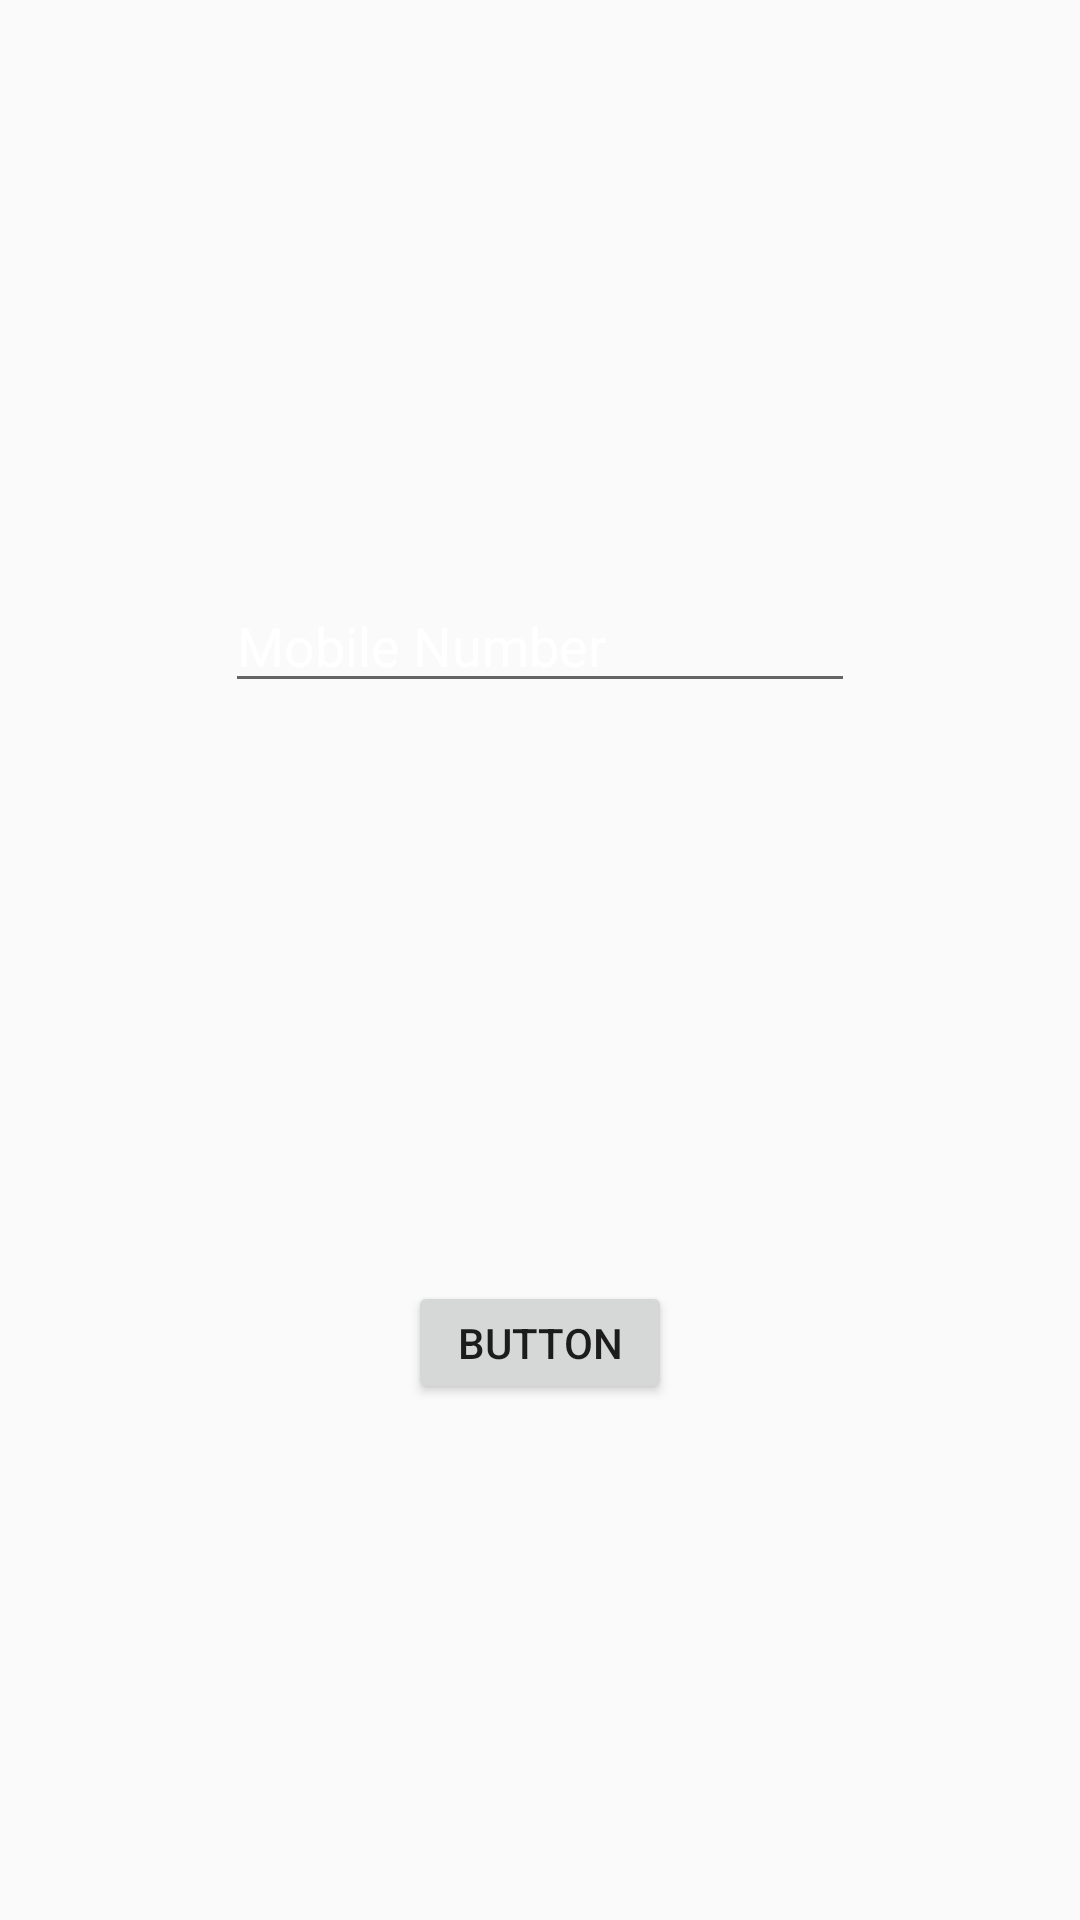

The Android layout XML behind this screen, and the referenced resources:
<!-- AndroidManifest.xml: application theme AppTheme -->
<!-- res/layout/activity_main.xml -->
<?xml version="1.0" encoding="utf-8"?>
<android.support.constraint.ConstraintLayout xmlns:android="http://schemas.android.com/apk/res/android"
    xmlns:app="http://schemas.android.com/apk/res-auto"
    xmlns:tools="http://schemas.android.com/tools"
    android:layout_width="match_parent"
    android:layout_height="match_parent"
    tools:context="com.saluteassistenza.athul.saluteassistenza.Main3Activity">

    <Button
        android:id="@+id/button"
        android:layout_width="wrap_content"
        android:layout_height="41dp"
        android:layout_marginBottom="172dp"
        android:onClick="op"
        android:text="Button"
        app:layout_constraintBottom_toBottomOf="parent"
        app:layout_constraintEnd_toEndOf="parent"
        app:layout_constraintHorizontal_bias="0.5"
        app:layout_constraintStart_toStartOf="parent" />

    <EditText
        android:id="@+id/editText2"
        android:layout_width="wrap_content"
        android:layout_height="wrap_content"
        android:layout_marginBottom="8dp"
        android:layout_marginTop="8dp"
        android:ems="10"
        android:hint="Mobile Number"
        android:inputType="phone"
        android:textColorHint="@color/a"
        app:layout_constraintBottom_toTopOf="@+id/button"
        app:layout_constraintEnd_toEndOf="parent"
        app:layout_constraintHorizontal_bias="0.5"
        app:layout_constraintStart_toStartOf="parent"
        app:layout_constraintTop_toTopOf="parent" />

</android.support.constraint.ConstraintLayout>
<!-- resources referenced by this layout -->
<resources>
  <color name="a">#ffffff</color>
  <style name="AppTheme" parent="Theme.AppCompat.Light.DarkActionBar">
          
          <item name="colorPrimary">@color/colorPrimary</item>
          <item name="colorPrimaryDark">@color/colorPrimaryDark</item>
          <item name="colorAccent">@color/colorAccent</item>
      </style>
  <color name="colorPrimary">#3F51B5</color>
  <color name="colorPrimaryDark">#303F9F</color>
  <color name="colorAccent">#FF4081</color>
</resources>
